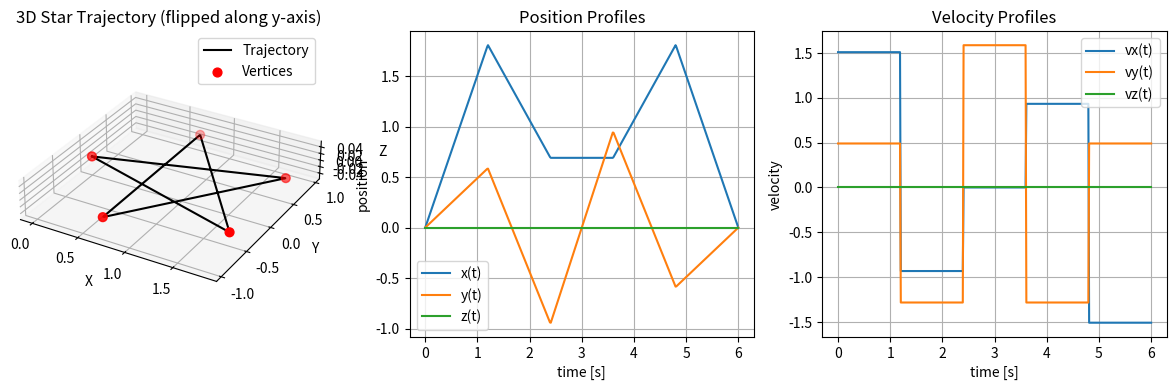
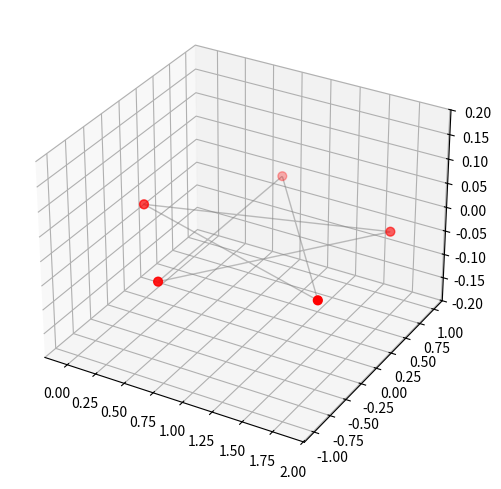

These figures' Python source, in order:
import numpy as np
import matplotlib.pyplot as plt
from matplotlib.animation import FuncAnimation


class NPointedStar:
    def __init__(self, n_points=5, period=3, radius=1.0):
        self.n_points = n_points
        self.period = period
        self.radius = radius
        self.reset()

    def reset(self):
        # Compute the vertices of a regular polygon (outer points)
        theta = np.linspace(0, 2 * np.pi, self.n_points, endpoint=False)
        points = np.stack([self.radius * np.cos(theta), self.radius * np.sin(theta)], axis=1)

        # Shift so that the first vertex is at (0, 0)
        shift = points[0]
        points -= shift

        # Mirror (flip) along y-axis -> negate x-coordinates
        points[:, 0] *= -1

        # Define the star traversal order (skip-one connection)
        star_order = [(i * 2) % self.n_points for i in range(self.n_points)]
        self.star_points = points[star_order]

        # Close the loop
        self.star_points = np.vstack([self.star_points, self.star_points[0]])

        # Uniform segment timing
        self.n_segments = len(self.star_points) - 1
        self.T = np.linspace(0.0, self.period, self.n_segments + 1)

    def pos(self, t):
        """Vectorized position output (3 x N)."""
        t = np.atleast_1d(t)
        i = np.searchsorted(self.T, t, side="right") - 1
        i = np.clip(i, 0, self.n_segments - 1)

        pointA = self.star_points[i]
        pointB = self.star_points[i + 1]
        tA, tB = self.T[i], self.T[i + 1]
        s = (t - tA) / (tB - tA)

        x = pointA[:, 0] + (pointB[:, 0] - pointA[:, 0]) * s
        y = pointA[:, 1] + (pointB[:, 1] - pointA[:, 1]) * s
        z = np.zeros_like(x)
        return np.vstack([x, y, z])

    def vel(self, t):
        """Piecewise-constant velocity along each segment."""
        t = np.atleast_1d(t)
        i = np.searchsorted(self.T, t, side="right") - 1
        i = np.clip(i, 0, self.n_segments - 1)

        pointA = self.star_points[i]
        pointB = self.star_points[i + 1]
        dt = (self.T[i + 1] - self.T[i])

        vx = (pointB[:, 0] - pointA[:, 0]) / dt
        vy = (pointB[:, 1] - pointA[:, 1]) / dt
        vz = np.zeros_like(vx)
        return np.vstack([vx, vy, vz])


# === MAIN / demo ===
if __name__ == "__main__":
    ref = NPointedStar(n_points=5, period=6.0, radius=1.0)

    t = np.linspace(0.0, ref.T[-1], 400)
    x = ref.pos(t)
    v = ref.vel(t)

    # --- 3D static trajectory plot ---
    fig = plt.figure(figsize=(12, 4))
    ax = fig.add_subplot(131, projection="3d")
    ax.plot(x[0], x[1], x[2], "k-", lw=1.5, label="Trajectory")
    ax.scatter(ref.star_points[:, 0], ref.star_points[:, 1],
               np.zeros_like(ref.star_points[:, 0]), c="r", s=40, label="Vertices")
    ax.set_title("3D Star Trajectory (flipped along y-axis)")
    ax.set_xlabel("X"); ax.set_ylabel("Y"); ax.set_zlabel("Z")
    ax.set_box_aspect([1, 1, 0.2])
    ax.legend()

    # --- Position profiles ---
    ax2 = fig.add_subplot(132)
    ax2.plot(t, x[0], label="x(t)")
    ax2.plot(t, x[1], label="y(t)")
    ax2.plot(t, x[2], label="z(t)")
    ax2.set_xlabel("time [s]"); ax2.set_ylabel("position")
    ax2.set_title("Position Profiles")
    ax2.legend(); ax2.grid(True)

    # --- Velocity profiles ---
    ax3 = fig.add_subplot(133)
    ax3.plot(t, v[0], label="vx(t)")
    ax3.plot(t, v[1], label="vy(t)")
    ax3.plot(t, v[2], label="vz(t)")
    ax3.set_xlabel("time [s]"); ax3.set_ylabel("velocity")
    ax3.set_title("Velocity Profiles")
    ax3.legend(); ax3.grid(True)

    plt.tight_layout()
    plt.show()

    # --- Animation ---
    fig2 = plt.figure(figsize=(6, 6))
    ax = fig2.add_subplot(111, projection="3d")
    ax.set_xlim(np.min(ref.star_points[:, 0]) - 0.2, np.max(ref.star_points[:, 0]) + 0.2)
    ax.set_ylim(np.min(ref.star_points[:, 1]) - 0.2, np.max(ref.star_points[:, 1]) + 0.2)
    ax.set_zlim(-0.2, 0.2)
    ax.plot(x[0], x[1], x[2], color="gray", lw=1, alpha=0.5)
    ax.scatter(ref.star_points[:, 0], ref.star_points[:, 1],
               np.zeros(ref.star_points.shape[0]), c="r", s=40)
    point, = ax.plot([], [], [], "bo", markersize=8)

    def init():
        point.set_data([], [])
        point.set_3d_properties([])
        return point,

    def update(frame):
        point.set_data([x[0, frame]], [x[1, frame]])
        point.set_3d_properties([x[2, frame]])
        return point,

    ani = FuncAnimation(fig2, update, frames=len(t), init_func=init, blit=True, interval=30, repeat=True)
    plt.show()
